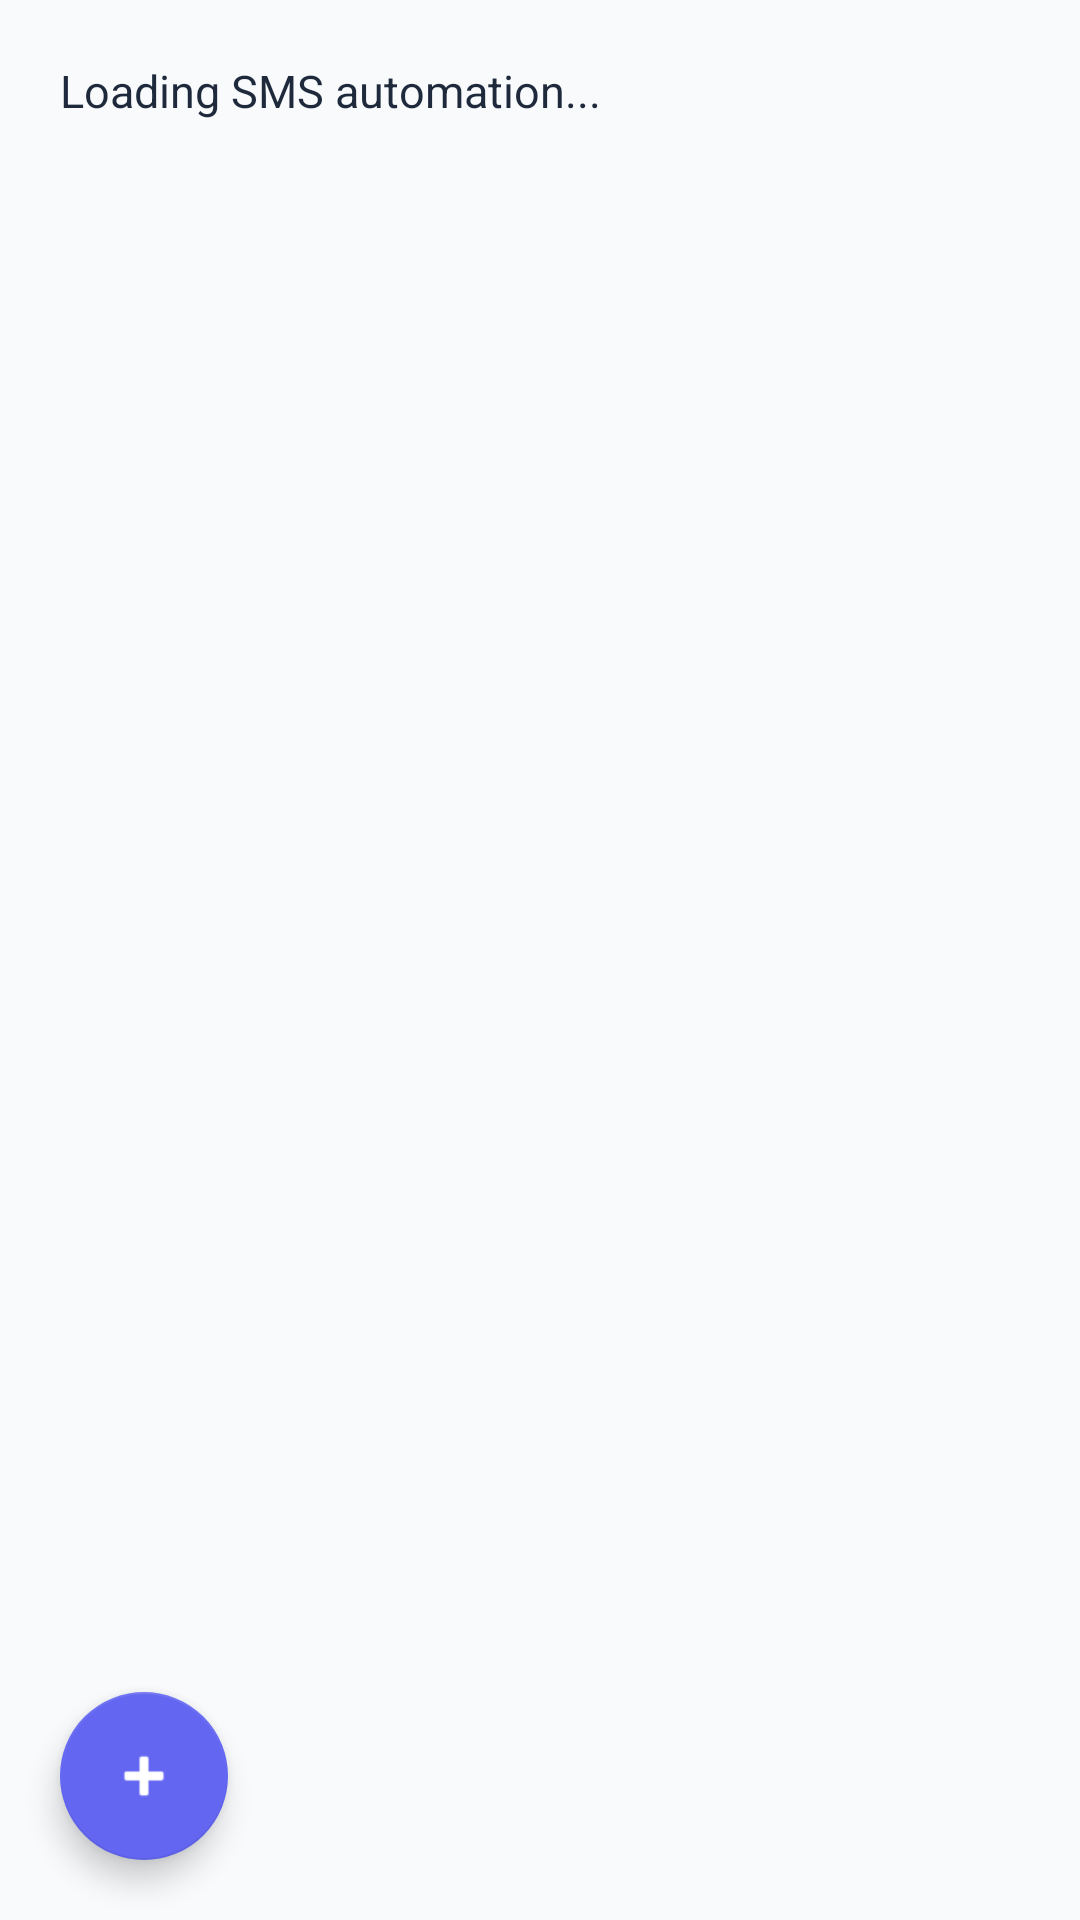

Android layout source for this screen:
<!-- AndroidManifest.xml: application theme Theme.ExpenseTracker -->
<!-- res/layout/activity_sms_automation.xml -->
<?xml version="1.0" encoding="utf-8"?>
<androidx.coordinatorlayout.widget.CoordinatorLayout xmlns:android="http://schemas.android.com/apk/res/android"
    xmlns:app="http://schemas.android.com/apk/res-auto"
    android:layout_width="match_parent"
    android:layout_height="match_parent"
    android:background="@color/background">

    <LinearLayout
        android:layout_width="match_parent"
        android:layout_height="match_parent"
        android:orientation="vertical"
        android:padding="20dp">

        <TextView
            android:id="@+id/tvStatus"
            android:layout_width="match_parent"
            android:layout_height="wrap_content"
            android:textColor="@color/text_primary"
            android:textSize="15sp"
            android:lineSpacingExtra="2dp"
            android:text="Loading SMS automation..." />

        <androidx.recyclerview.widget.RecyclerView
            android:id="@+id/recyclerView"
            android:layout_width="match_parent"
            android:layout_height="match_parent"
            android:layout_marginTop="16dp"
            android:clipToPadding="false"
            android:paddingBottom="96dp" />
    </LinearLayout>

    <com.google.android.material.floatingactionbutton.FloatingActionButton
        android:id="@+id/fab"
        android:layout_width="wrap_content"
        android:layout_height="wrap_content"
        android:layout_margin="20dp"
        android:contentDescription="Add SMS mapping"
        android:src="@android:drawable/ic_input_add"
        app:backgroundTint="@color/primary"
        android:layout_gravity="bottom|start"
        app:tint="@android:color/white" />

</androidx.coordinatorlayout.widget.CoordinatorLayout>
<!-- resources referenced by this layout -->
<resources>
  <color name="background">#F8FAFC</color>
  <color name="primary">#6366F1</color>
  <color name="text_primary">#1E293B</color>
  <style name="Theme.ExpenseTracker" parent="Theme.MaterialComponents.Light.NoActionBar">
          <item name="colorPrimary">@color/primary</item>
          <item name="colorPrimaryDark">@color/primary_dark</item>
          <item name="colorAccent">@color/primary</item>
          <item name="android:windowBackground">@color/background</item>
      </style>
  <color name="primary_dark">#4F46E5</color>
</resources>
